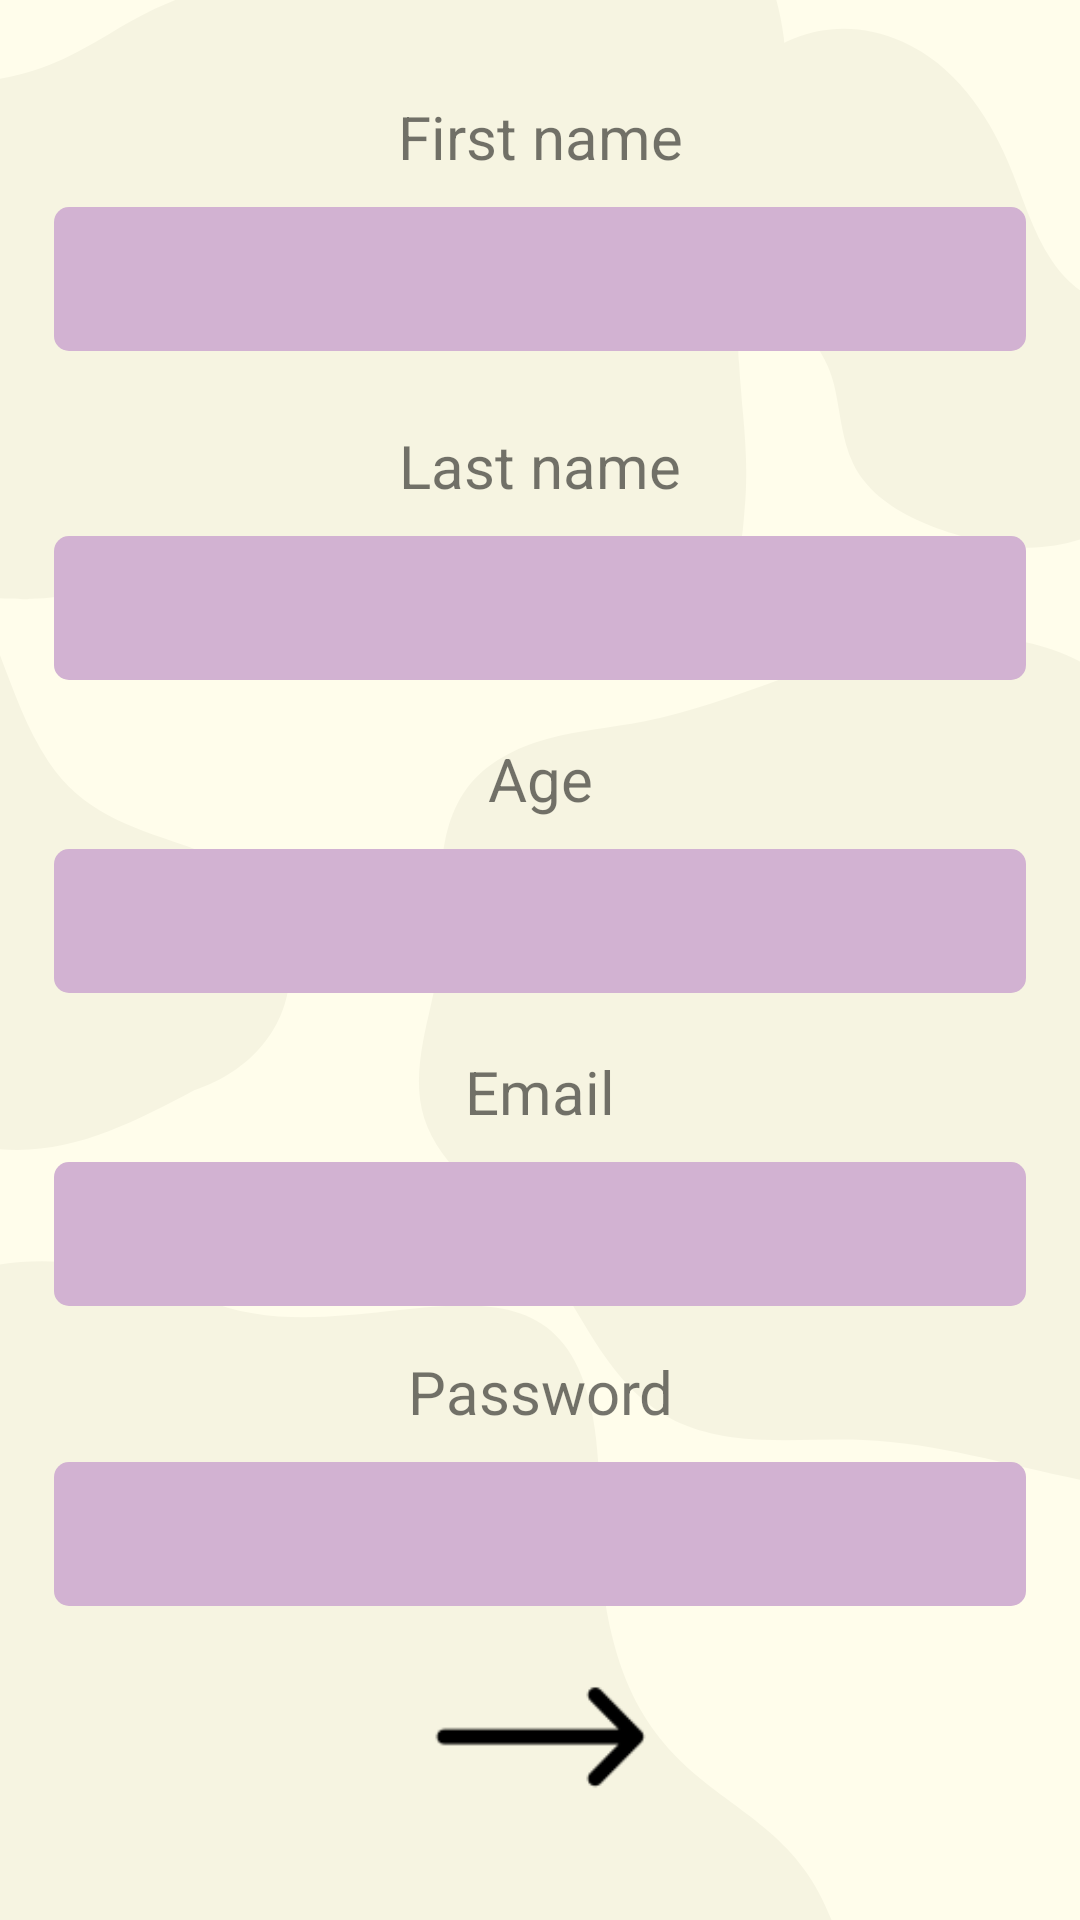

Here is an Android app screen rendered from its layout file. Give the layout XML and the strings, colors and styles it references.
<!-- AndroidManifest.xml: application theme Theme.NewAS -->
<!-- res/layout/activity_sign_up.xml -->
<?xml version="1.0" encoding="utf-8"?>
<androidx.constraintlayout.widget.ConstraintLayout xmlns:android="http://schemas.android.com/apk/res/android"
    xmlns:app="http://schemas.android.com/apk/res-auto"
    xmlns:tools="http://schemas.android.com/tools"
    android:layout_width="match_parent"
    android:layout_height="match_parent"
    android:orientation="vertical"
    android:gravity="center"
    android:background="@drawable/background">


    <TextView
        android:id="@+id/firstN"
        android:layout_width="match_parent"
        android:layout_height="wrap_content"
        android:gravity="center"
        android:text="First name"
        android:textSize="20sp"
        app:layout_constraintBottom_toBottomOf="parent"
        app:layout_constraintEnd_toEndOf="parent"
        app:layout_constraintHorizontal_bias="0.0"
        app:layout_constraintStart_toStartOf="parent"
        app:layout_constraintTop_toTopOf="parent"
        app:layout_constraintVertical_bias="0.052" />

    <EditText
        android:id="@+id/Fname"
        android:layout_width="324dp"
        android:layout_height="48dp"
        android:layout_margin="10dp"
        android:background="@drawable/edit_text_border"
        android:padding="10dp"
        app:layout_constraintBottom_toBottomOf="parent"
        app:layout_constraintEnd_toEndOf="parent"
        app:layout_constraintHorizontal_bias="0.494"
        app:layout_constraintStart_toStartOf="parent"
        app:layout_constraintTop_toBottomOf="@+id/firstN"
        app:layout_constraintVertical_bias="0.0" />

    <TextView
        android:id="@+id/lastN"
        android:layout_width="match_parent"
        android:layout_height="wrap_content"
        android:gravity="center"
        android:text="Last name"
        android:textSize="20sp"
        app:layout_constraintBottom_toBottomOf="parent"
        app:layout_constraintEnd_toEndOf="parent"
        app:layout_constraintHorizontal_bias="0.0"
        app:layout_constraintStart_toStartOf="parent"
        app:layout_constraintTop_toBottomOf="@+id/Fname"
        app:layout_constraintVertical_bias="0.05" />

    <EditText
        android:id="@+id/Lname"
        android:layout_width="324dp"
        android:layout_height="48dp"
        android:layout_margin="10dp"
        android:background="@drawable/edit_text_border"
        android:padding="10dp"
        app:layout_constraintBottom_toBottomOf="parent"
        app:layout_constraintEnd_toEndOf="parent"
        app:layout_constraintHorizontal_bias="0.494"
        app:layout_constraintStart_toStartOf="parent"
        app:layout_constraintTop_toBottomOf="@+id/lastN"
        app:layout_constraintVertical_bias="0.0" />

    <TextView
        android:id="@+id/ageT"
        android:layout_width="match_parent"
        android:layout_height="wrap_content"
        android:gravity="center"
        android:text="Age"
        android:textSize="20sp"
        app:layout_constraintBottom_toBottomOf="parent"
        app:layout_constraintEnd_toEndOf="parent"
        app:layout_constraintHorizontal_bias="0.0"
        app:layout_constraintStart_toStartOf="parent"
        app:layout_constraintTop_toBottomOf="@+id/Lname"
        app:layout_constraintVertical_bias="0.05" />

    <EditText
        android:id="@+id/Age"
        android:layout_width="324dp"
        android:layout_height="48dp"
        android:layout_margin="10dp"
        android:background="@drawable/edit_text_border"
        android:padding="10dp"
        app:layout_constraintBottom_toBottomOf="parent"
        app:layout_constraintEnd_toEndOf="parent"
        app:layout_constraintHorizontal_bias="0.494"
        app:layout_constraintStart_toStartOf="parent"
        app:layout_constraintTop_toBottomOf="@+id/ageT"
        app:layout_constraintVertical_bias="0.0" />

    <TextView
        android:id="@+id/emailT"
        android:layout_width="match_parent"
        android:layout_height="wrap_content"
        android:gravity="center"
        android:text="Email"
        android:textSize="20sp"
        app:layout_constraintBottom_toBottomOf="parent"
        app:layout_constraintEnd_toEndOf="parent"
        app:layout_constraintHorizontal_bias="0.0"
        app:layout_constraintStart_toStartOf="parent"
        app:layout_constraintTop_toBottomOf="@+id/Age"
        app:layout_constraintVertical_bias="0.068" />

    <EditText
        android:id="@+id/Email"
        android:layout_width="324dp"
        android:layout_height="48dp"
        android:layout_margin="10dp"
        android:background="@drawable/edit_text_border"
        android:inputType="textEmailAddress"
        android:padding="10dp"
        app:layout_constraintBottom_toBottomOf="parent"
        app:layout_constraintEnd_toEndOf="parent"
        app:layout_constraintHorizontal_bias="0.494"
        app:layout_constraintStart_toStartOf="parent"
        app:layout_constraintTop_toBottomOf="@+id/emailT"
        app:layout_constraintVertical_bias="0.0" />

    <TextView
        android:id="@+id/passwordT"
        android:layout_width="match_parent"
        android:layout_height="wrap_content"
        android:gravity="center"
        android:text="Password"
        android:textSize="20sp"
        app:layout_constraintBottom_toBottomOf="parent"
        app:layout_constraintEnd_toEndOf="parent"
        app:layout_constraintHorizontal_bias="0.0"
        app:layout_constraintStart_toStartOf="parent"
        app:layout_constraintTop_toBottomOf="@+id/Email"
        app:layout_constraintVertical_bias="0.085" />

    <EditText
        android:id="@+id/Pass"
        android:layout_width="324dp"
        android:layout_height="48dp"
        android:layout_margin="10dp"
        android:background="@drawable/edit_text_border"
        android:inputType="textPassword"
        android:padding="10dp"
        app:layout_constraintBottom_toBottomOf="parent"
        app:layout_constraintEnd_toEndOf="parent"
        app:layout_constraintHorizontal_bias="0.494"
        app:layout_constraintStart_toStartOf="parent"
        app:layout_constraintTop_toBottomOf="@+id/passwordT"
        app:layout_constraintVertical_bias="0.0" />

    <Button
        android:id="@+id/Submit"
        android:layout_width="349dp"
        android:layout_height="71dp"
        android:layout_marginTop="8dp"
        android:background="@drawable/arrow_btn"
        android:padding="20dp"
        app:layout_constraintBottom_toBottomOf="parent"
        app:layout_constraintEnd_toEndOf="parent"
        app:layout_constraintStart_toStartOf="parent"
        app:layout_constraintTop_toBottomOf="@+id/Pass"
        app:layout_constraintVertical_bias="0.0" />

    <androidx.appcompat.widget.AppCompatButton
        android:id="@+id/linkToLogIn"
        android:layout_width="300dp"
        android:layout_height="80dp"
        android:layout_margin="10dp"
        android:background="#00000000"
        android:text="@string/underlined_text2"
        android:textAlignment="center"
        android:textSize="15dp"
        app:backgroundTint="@color/sand"
        app:layout_constraintBottom_toBottomOf="parent"
        app:layout_constraintEnd_toEndOf="parent"
        app:layout_constraintHorizontal_bias="0.495"
        app:layout_constraintStart_toStartOf="parent"
        app:layout_constraintTop_toBottomOf="@+id/Submit"
        app:layout_constraintVertical_bias="0.0" />


</androidx.constraintlayout.widget.ConstraintLayout>
<!-- resources referenced by this layout -->
<resources>
  <color name="sand">#eadac1</color>
  <!-- drawable arrow_btn: png bitmap (drawable, 2450 bytes) -->
  <!-- drawable background: png bitmap (drawable, 35100 bytes) -->
  <!-- drawable edit_text_border (drawable) -->
  <shape xmlns:android="http://schemas.android.com/apk/res/android">
      <solid android:color="@color/lavender" />
  
  
  
      <corners android:radius="5dp" />
  </shape>
  <string name="underlined_text2"><u>Already have an account? Log in!</u></string>
  <style name="Theme.NewAS" parent="Theme.AppCompat.Light.NoActionBar">
          
          <item name="colorPrimary">@color/purple_500</item>
          <item name="colorPrimaryVariant">@color/purple_700</item>
          <item name="colorOnPrimary">@color/white</item>
          
          <item name="colorSecondary">@color/teal_200</item>
          <item name="colorSecondaryVariant">@color/teal_700</item>
          <item name="colorOnSecondary">@color/black</item>
          
          <item name="android:statusBarColor">?attr/colorPrimaryVariant</item>
          
      </style>
  <color name="lavender">#d2b2d2</color>
  <color name="purple_500">#FF6200EE</color>
  <color name="purple_700">#FF3700B3</color>
  <color name="white">#FFFFFFFF</color>
  <color name="teal_200">#FF03DAC5</color>
  <color name="teal_700">#FF018786</color>
  <color name="black">#FF000000</color>
</resources>
